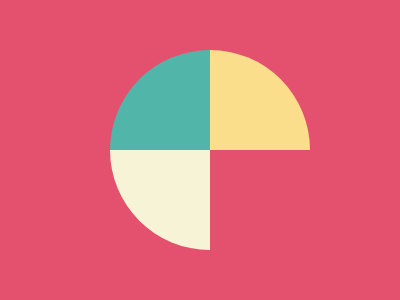

Give the HTML and CSS whose rendering is this image.

<div class="one"></div>
<div class="two"></div>
<div class="three"></div>
<style>
  body {
    background:#E3516E;
  }
.one {
    width: 100px;
    height: 100px;
    background: #51B5A9;
  border-top-left-radius:2000px;
  position:absolute;
  top:50;
  left:110
  }
  .two {
    width:100px;
    height:100px;
    background:#FADE8B;
    border-top-right-radius:2000px;
    position:absolute;
    left:210;
    top:50;
  }
  .three {
    width:100px;
    height:100px;
    background:#F7F3D7;
    border-bottom-left-radius:2000px;
    position:absolute;
    top:150;
    left:110px
  }
</style>